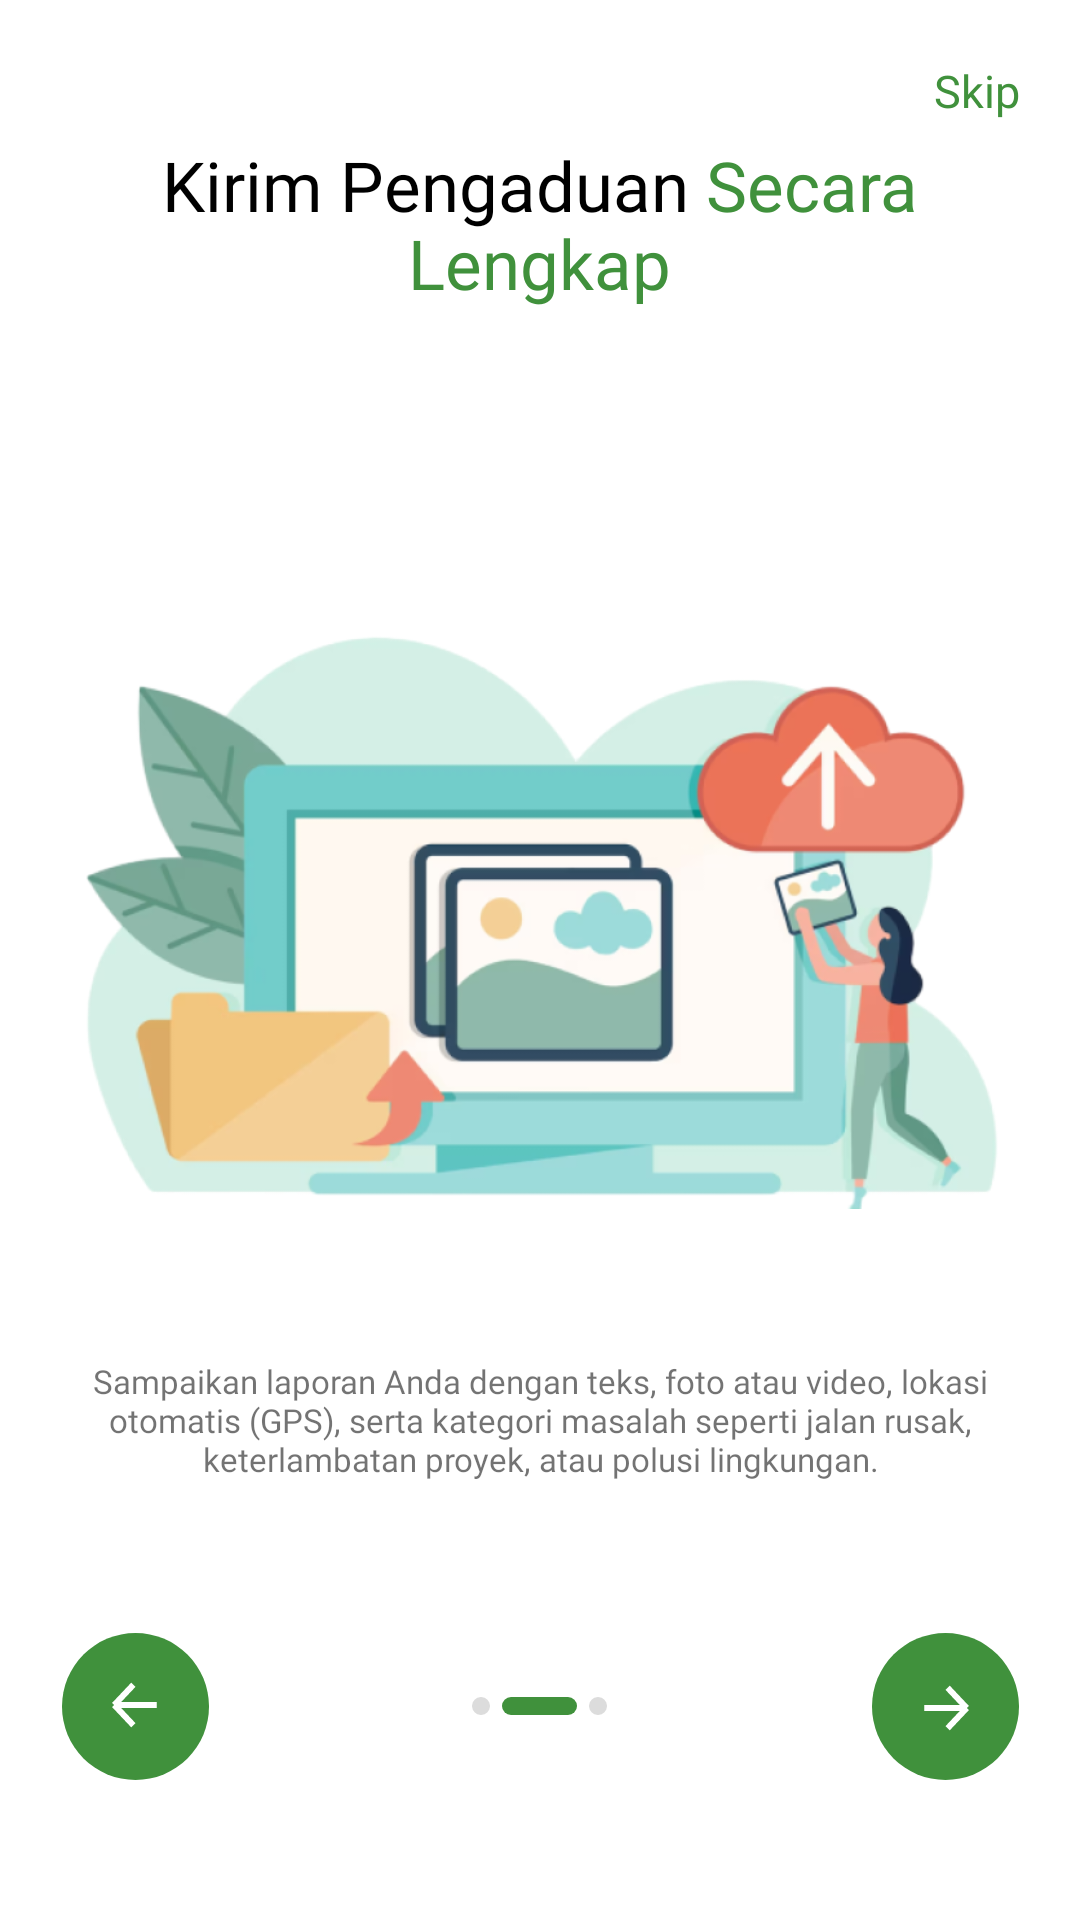

This screen was rendered from an Android layout file. Write that file and the resources it references.
<!-- AndroidManifest.xml: application theme Theme.SIPAMASAndroid -->
<!-- res/layout/fragment_on_boarding_two.xml -->
<?xml version="1.0" encoding="utf-8"?>
<RelativeLayout xmlns:android="http://schemas.android.com/apk/res/android"
    xmlns:tools="http://schemas.android.com/tools"
    android:layout_width="match_parent"
    android:layout_height="match_parent"
    android:background="@color/bg"
    tools:context=".presentation.onboarding.fragment.OnBoardingOneFragment">

    <TextView
        android:id="@+id/tvSkip"
        android:layout_width="wrap_content"
        android:layout_height="wrap_content"
        android:text="Skip"
        android:layout_alignParentEnd="true"
        android:fontFamily="@font/poppins_regular"
        android:textColor="@color/primary"
        android:textSize="15sp"
        android:layout_marginEnd="20dp"
        android:layout_marginTop="20dp"
        />

    <LinearLayout
        android:layout_width="match_parent"
        android:layout_height="wrap_content"
        android:gravity="center"
        android:layout_centerInParent="true"
        android:paddingHorizontal="20dp"
        android:orientation="vertical">

        <LinearLayout
            android:layout_width="wrap_content"
            android:layout_height="wrap_content"
            android:orientation="horizontal">

            <TextView
                android:layout_width="wrap_content"
                android:layout_height="wrap_content"
                android:text="Kirim Pengaduan "
                android:textColor="@color/textPrimary"
                android:fontFamily="@font/poppins_semibold"
                android:textSize="23sp"/>

            <TextView
                android:layout_width="wrap_content"
                android:layout_height="wrap_content"
                android:text="Secara"
                android:textColor="@color/primary"
                android:fontFamily="@font/poppins_semibold"
                android:textSize="23sp"/>

        </LinearLayout>

        <TextView
            android:layout_width="wrap_content"
            android:layout_height="wrap_content"
            android:text="Lengkap"
            android:textColor="@color/primary"
            android:layout_marginTop="-5dp"
            android:fontFamily="@font/poppins_semibold"
            android:textSize="23sp"/>

        <ImageView
            android:layout_width="match_parent"
            android:layout_height="240dp"
            android:layout_marginHorizontal="5dp"
            android:layout_marginTop="80dp"
            android:src="@drawable/img_onboard2"/>

        <TextView
            android:layout_width="match_parent"
            android:layout_height="wrap_content"
            android:text="Sampaikan laporan Anda dengan teks, foto atau video, lokasi otomatis (GPS), serta kategori masalah seperti jalan rusak, keterlambatan proyek, atau polusi lingkungan."
            android:textAlignment="center"
            android:fontFamily="@font/poppins_medium"
            android:textSize="11sp"
            android:layout_marginTop="30dp"
            android:textColor="@color/textSecondary"/>

        <RelativeLayout
            android:layout_width="match_parent"
            android:layout_height="wrap_content"
            android:layout_marginTop="50dp"
            android:orientation="horizontal">

            <ImageButton
                android:id="@+id/btnBack"
                android:layout_width="50dp"
                android:layout_height="50dp"
                android:src="@drawable/btn_arrow_left"
                android:background="@null"/>

            <ImageView
                android:layout_width="45dp"
                android:layout_height="6dp"
                android:src="@drawable/ic_slider2"
                android:layout_centerInParent="true"/>

            <ImageButton
                android:id="@+id/btnNext"
                android:layout_width="50dp"
                android:layout_height="50dp"
                android:src="@drawable/btn_arrow_right"
                android:layout_alignParentEnd="true"
                android:background="@null"/>

        </RelativeLayout>

    </LinearLayout>

</RelativeLayout>
<!-- resources referenced by this layout -->
<resources>
  <color name="bg">#FFF</color>
  <color name="primary">#40913C</color>
  <color name="textPrimary">#000</color>
  <color name="textSecondary">#8C000000</color>
  <!-- drawable btn_arrow_left (drawable) -->
  <vector xmlns:android="http://schemas.android.com/apk/res/android"
      android:width="49dp"
      android:height="49dp"
      android:viewportWidth="49"
      android:viewportHeight="49">
    <path
        android:pathData="M24.5,24.5m24.5,-0a24.5,24.5 0,1 1,-49 -0a24.5,24.5 0,1 1,49 -0"
        android:fillColor="#40913C"/>
    <path
        android:pathData="M31.583,24L17.417,24M17.417,24L23.792,30.75M17.417,24L23.792,17.25"
        android:strokeWidth="2"
        android:fillColor="#00000000"
        android:strokeColor="#ffffff"/>
  </vector>
  <!-- drawable btn_arrow_right (drawable) -->
  <vector xmlns:android="http://schemas.android.com/apk/res/android"
      android:width="49dp"
      android:height="49dp"
      android:viewportWidth="49"
      android:viewportHeight="49">
    <path
        android:pathData="M24.5,24.5m-24.5,0a24.5,24.5 0,1 1,49 0a24.5,24.5 0,1 1,-49 0"
        android:fillColor="#40913C"/>
    <path
        android:pathData="M17.417,25H31.583M31.583,25L25.208,18.25M31.583,25L25.208,31.75"
        android:strokeWidth="2"
        android:fillColor="#00000000"
        android:strokeColor="#ffffff"/>
  </vector>
  <!-- drawable ic_slider2 (drawable) -->
  <vector xmlns:android="http://schemas.android.com/apk/res/android"
      android:width="45dp"
      android:height="6dp"
      android:viewportWidth="45"
      android:viewportHeight="6">
    <path
        android:pathData="M3,0L3,0A3,3 0,0 1,6 3L6,3A3,3 0,0 1,3 6L3,6A3,3 0,0 1,0 3L0,3A3,3 0,0 1,3 0z"
        android:fillColor="#B9B9B9"
        android:fillAlpha="0.5"/>
    <path
        android:pathData="M42,0L42,0A3,3 0,0 1,45 3L45,3A3,3 0,0 1,42 6L42,6A3,3 0,0 1,39 3L39,3A3,3 0,0 1,42 0z"
        android:fillColor="#B9B9B9"
        android:fillAlpha="0.5"/>
    <path
        android:pathData="M13,0L32,0A3,3 0,0 1,35 3L35,3A3,3 0,0 1,32 6L13,6A3,3 0,0 1,10 3L10,3A3,3 0,0 1,13 0z"
        android:fillColor="#40913C"/>
  </vector>
  <!-- drawable img_onboard2: png bitmap (drawable, 135053 bytes) -->
  <style name="Theme.SIPAMASAndroid" parent="Base.Theme.SIPAMASAndroid" />
  <style name="Base.Theme.SIPAMASAndroid" parent="Theme.Material3.DayNight.NoActionBar">
          
          
      </style>
</resources>
